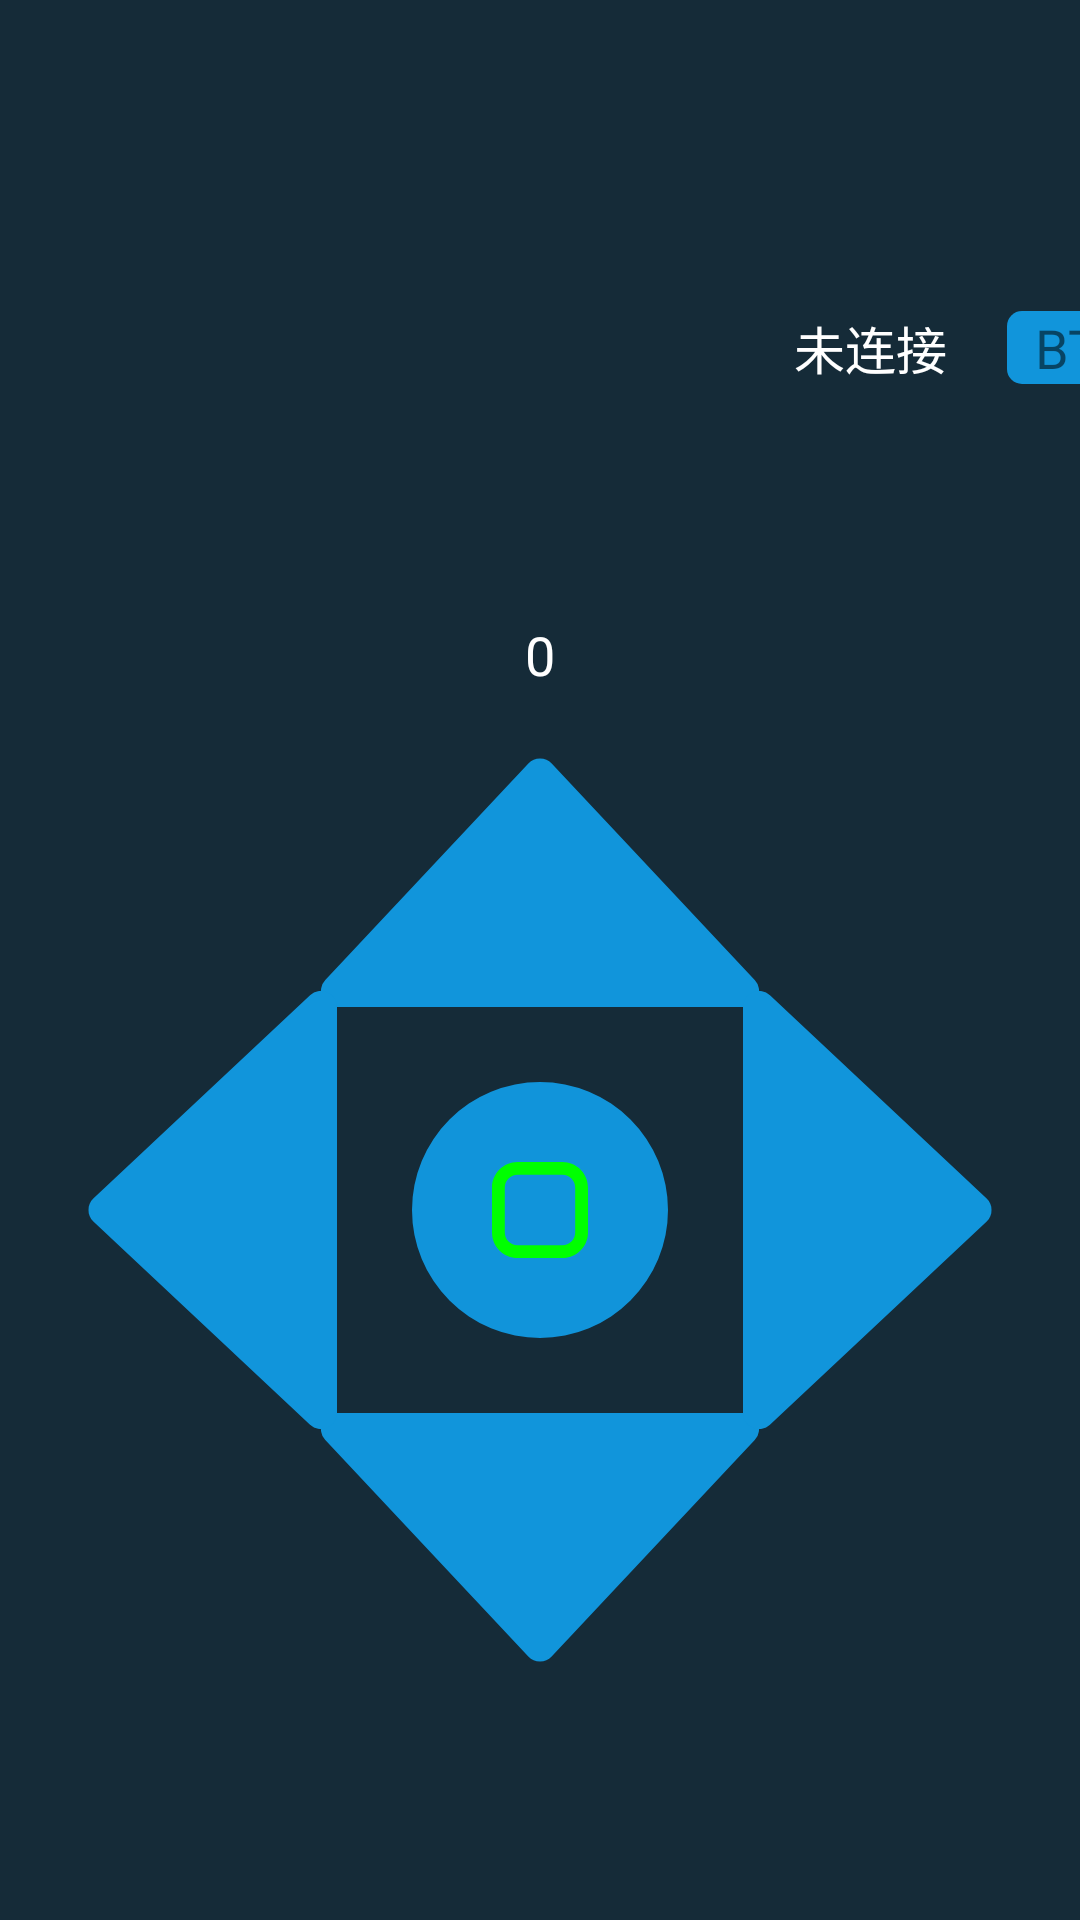

Android layout source for this screen:
<!-- AndroidManifest.xml: application theme AppTheme -->
<!-- res/layout/activity_main.xml -->
<?xml version="1.0" encoding="utf-8"?>
<RelativeLayout xmlns:android="http://schemas.android.com/apk/res/android"
    xmlns:fab="http://schemas.android.com/apk/res-auto"
    xmlns:tools="http://schemas.android.com/tools"
    android:id="@+id/drawer_layout"
    android:layout_width="match_parent"
    android:layout_height="match_parent"
    android:background="@color/colorPrimaryDark"
    android:fitsSystemWindows="true"
    android:gravity="center"
    android:orientation="vertical"
    tools:context=".MainActivity">


    <LinearLayout
        android:layout_width="wrap_content"
        android:layout_height="wrap_content"
        android:gravity="center"
        android:layout_alignParentRight="true"
        android:layout_marginBottom="80dp"
        android:layout_toEndOf="@id/imageButton_up">

        <TextView
            android:id="@+id/tv_state"
            android:layout_width="wrap_content"
            android:layout_height="wrap_content"
            android:layout_gravity="center"
            android:layout_marginRight="20dp"
            android:text="未连接"
            android:textColor="#fff"
            android:textSize="17sp"
            android:layout_margin="20dp"/>

        <ImageButton
            android:id="@+id/imageButton_signal"
            android:layout_width="wrap_content"
            android:layout_height="wrap_content"
            android:layout_gravity="center"
            android:background="#00000000"
            android:elevation="10dp"
            android:src="@drawable/icon_bluetooth"
            android:visibility="gone" />
        <TextView
            android:id="@+id/textView_signal"
            android:layout_width="40dp"
            android:layout_height="wrap_content"
            android:layout_gravity="center"
            android:gravity="center"
            android:background="@drawable/textview_select"
            android:text="BT"
            android:textSize="18sp"/>
        <ImageButton
            android:id="@+id/imageButton_reset"
            android:layout_width="wrap_content"
            android:layout_height="wrap_content"
            android:layout_gravity="center"
            android:layout_margin="7dp"
            android:background="@drawable/button_select_reset"
            android:visibility="gone"/>
        <com.getbase.floatingactionbutton.FloatingActionsMenu
            android:id="@+id/multiple_actions_right"
            android:layout_width="wrap_content"
            android:layout_height="wrap_content"
            android:layout_gravity="center"
            android:layout_marginTop="16dp"
            android:layout_marginEnd="16dp"
            android:layout_marginBottom="16dp"
            fab:fab_addButtonColorNormal="@color/white"
            fab:fab_addButtonColorPressed="@color/white_pressed"
            fab:fab_addButtonPlusIconColor="@color/half_black"
            fab:fab_addButtonSize="mini"
            fab:fab_addButtonStrokeVisible="false"
            fab:fab_expandDirection="down"
            android:visibility="gone">

            <com.getbase.floatingactionbutton.FloatingActionButton
                android:id="@+id/fab_bluetooth"
                android:layout_width="wrap_content"
                android:layout_height="wrap_content"
                fab:fab_colorNormal="@color/white"
                fab:fab_colorPressed="@color/white_pressed"
                fab:fab_icon="@drawable/icon_bluetooth2"
                fab:fab_size="mini"/>

            <com.getbase.floatingactionbutton.FloatingActionButton
                android:layout_width="wrap_content"
                android:layout_height="wrap_content"
                fab:fab_colorNormal="@color/white"
                fab:fab_colorPressed="@color/white_pressed"
                fab:fab_icon="@drawable/icon_wifi"
                fab:fab_size="mini" />

            <com.getbase.floatingactionbutton.FloatingActionButton
                android:layout_width="wrap_content"
                android:layout_height="wrap_content"
                fab:fab_colorNormal="@color/white"
                fab:fab_colorPressed="@color/white_pressed"
                fab:fab_icon="@drawable/icon_4g"
                fab:fab_size="mini" />

        </com.getbase.floatingactionbutton.FloatingActionsMenu>

    </LinearLayout>

    <ImageButton
        android:id="@+id/imageButton_ok"
        android:layout_width="wrap_content"
        android:layout_height="wrap_content"
        android:layout_centerInParent="true"
        android:layout_margin="25dp"
        android:background="@drawable/button_select_ok"
        android:gravity="bottom" />

    <ImageView
        android:id="@+id/imageView_car"
        android:layout_width="match_parent"
        android:layout_height="wrap_content"
        android:layout_gravity="center"
        android:layout_above="@+id/tv_angle"
        android:src="@drawable/car"
        android:rotation="0" />

    <TextView
        android:id="@+id/tv_angle"
        android:layout_width="match_parent"
        android:layout_height="wrap_content"
        android:layout_above="@+id/imageButton_up"
        android:layout_marginBottom="20dp"
        android:gravity="center"
        android:text="0"
        android:textColor="#fff"
        android:textSize="18sp" />

    <ImageButton
        android:id="@+id/imageButton_up"
        android:layout_width="wrap_content"
        android:layout_height="wrap_content"
        android:layout_above="@id/imageButton_ok"
        android:layout_centerHorizontal="true"
        android:background="@drawable/button_select_up" />

    <ImageButton
        android:id="@+id/imageButton_down"
        android:layout_width="wrap_content"
        android:layout_height="wrap_content"
        android:layout_below="@+id/imageButton_ok"
        android:layout_centerHorizontal="true"
        android:background="@drawable/button_select_down" />


    <ImageButton
        android:id="@+id/imageButton_left"
        android:layout_width="wrap_content"
        android:layout_height="wrap_content"
        android:layout_centerVertical="true"
        android:layout_toLeftOf="@+id/imageButton_ok"
        android:background="@drawable/button_select_left" />


    <ImageButton
        android:id="@+id/imageButton_right"
        android:layout_width="wrap_content"
        android:layout_height="wrap_content"
        android:layout_centerVertical="true"
        android:layout_toRightOf="@+id/imageButton_ok"
        android:background="@drawable/button_select_right" />


</RelativeLayout>
<!-- resources referenced by this layout -->
<resources>
  <color name="colorPrimaryDark">#FF152B38</color>
  <color name="half_black">#808080</color>
  <color name="white">#fafafa</color>
  <color name="white_pressed">#f1f1f1</color>
  <!-- drawable button_select_down (drawable) -->
  <?xml version="1.0" encoding="utf-8"?>
  <selector xmlns:android="http://schemas.android.com/apk/res/android">
      <item android:state_pressed="false" android:drawable="@drawable/icon_down"/>
      <item android:state_pressed="true" android:drawable="@drawable/icon_down_press"/>
  </selector>
  <!-- drawable button_select_left (drawable) -->
  <?xml version="1.0" encoding="utf-8"?>
  <selector xmlns:android="http://schemas.android.com/apk/res/android">
      <item android:state_pressed="false" android:drawable="@drawable/icon_left"/>
      <item android:state_pressed="true" android:drawable="@drawable/icon_left_press"/>
  </selector>
  <!-- drawable button_select_ok (drawable) -->
  <?xml version="1.0" encoding="utf-8"?>
  <selector xmlns:android="http://schemas.android.com/apk/res/android">
      <item android:state_pressed="false" android:drawable="@drawable/icon_ok" />
      <item android:state_pressed="true" android:drawable="@drawable/icon_ok_press" />
  </selector>
  <!-- drawable button_select_reset (drawable) -->
  <?xml version="1.0" encoding="utf-8"?>
  <selector xmlns:android="http://schemas.android.com/apk/res/android">
      <item android:state_pressed="false" android:drawable="@drawable/icon_reset"/>
      <item android:state_pressed="true" android:drawable="@drawable/icon_reset_press"/>
  </selector>
  <!-- drawable button_select_right (drawable) -->
  <?xml version="1.0" encoding="utf-8"?>
  <selector xmlns:android="http://schemas.android.com/apk/res/android">
      <item android:state_pressed="false" android:drawable="@drawable/icon_right"/>
      <item android:state_pressed="true" android:drawable="@drawable/icon_right_press"/>
  </selector>
  <!-- drawable button_select_up (drawable) -->
  <?xml version="1.0" encoding="utf-8"?>
  <selector xmlns:android="http://schemas.android.com/apk/res/android">
      <item android:state_pressed="false" android:drawable="@drawable/icon_up"/>
      <item android:state_pressed="true" android:drawable="@drawable/icon_up_press"/>
  </selector>
  <!-- drawable icon_4g: png bitmap (drawable-xxhdpi, 1075 bytes) -->
  <!-- drawable icon_bluetooth: png bitmap (drawable, 1004 bytes) -->
  <!-- drawable icon_bluetooth2: png bitmap (drawable-xxhdpi, 1050 bytes) -->
  <!-- drawable icon_wifi: png bitmap (drawable, 1310 bytes) -->
  <!-- drawable textview_select (drawable) -->
  <?xml version="1.0" encoding="utf-8"?>
  <shape xmlns:android="http://schemas.android.com/apk/res/android">
      <corners
          android:radius="5dp">
      </corners>
      <solid android:color="@color/colorbg"></solid>
  </shape>
  <style name="AppTheme" parent="Theme.AppCompat.Light.NoActionBar">
          
          <item name="colorPrimary">@color/colorPrimaryDark</item>
          <item name="colorPrimaryDark">@color/colorPrimaryDark</item>
          <item name="colorAccent">@color/colorAccent</item>
      </style>
  <!-- drawable icon_down: png bitmap (drawable-xxhdpi, 7281 bytes) -->
  <!-- drawable icon_down_press: png bitmap (drawable-xxhdpi, 7103 bytes) -->
  <!-- drawable icon_left: png bitmap (drawable-xxhdpi, 7793 bytes) -->
  <!-- drawable icon_left_press: png bitmap (drawable-xxhdpi, 7582 bytes) -->
  <!-- drawable icon_ok: png bitmap (drawable-xxhdpi, 9788 bytes) -->
  <!-- drawable icon_ok_press: png bitmap (drawable-xxhdpi, 9761 bytes) -->
  <!-- drawable icon_reset: png bitmap (drawable-xxhdpi, 9826 bytes) -->
  <!-- drawable icon_right: png bitmap (drawable-xxhdpi, 7789 bytes) -->
  <!-- drawable icon_right_press: png bitmap (drawable-xxhdpi, 7544 bytes) -->
  <!-- drawable icon_up: png bitmap (drawable-xxhdpi, 7047 bytes) -->
  <!-- drawable icon_up_press: png bitmap (drawable-xxhdpi, 6815 bytes) -->
  <color name="colorbg">#1195DB</color>
  <color name="colorAccent">#D81B60</color>
</resources>
